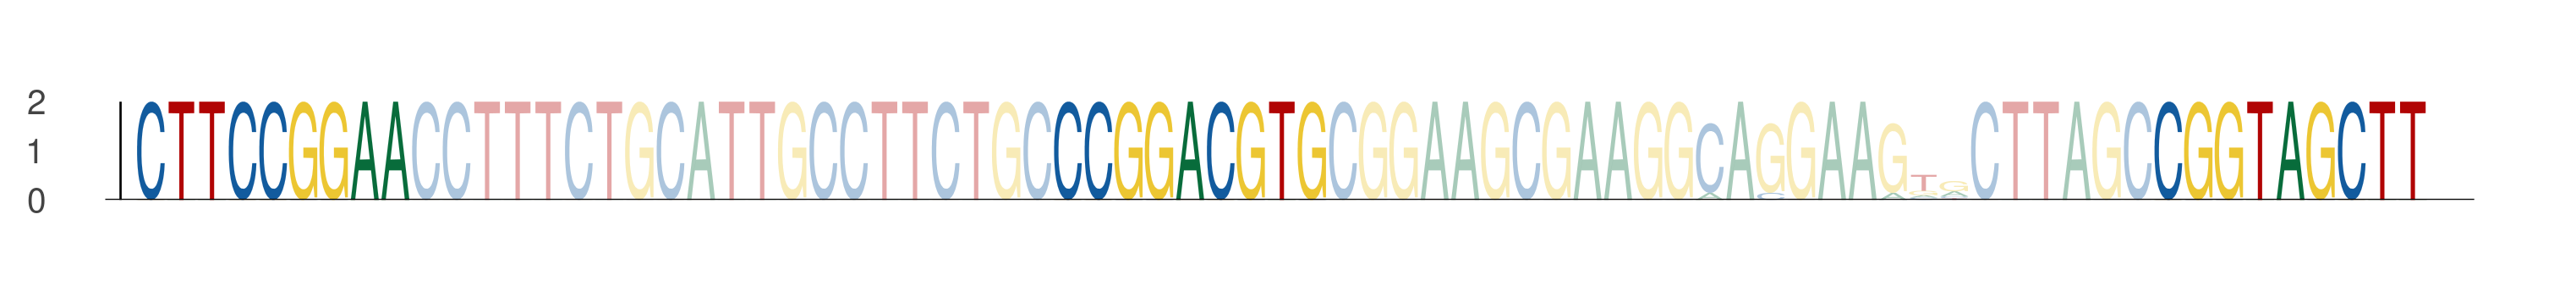

Source data for this figure (header and first rows):
seq_index, start_position, end_position, is_reversed_complement
5533, 29, 38, 0
5533, 59, 68, 0
5533, 95, 104, 0
2230, 29, 38, 0
2230, 59, 68, 0
2230, 95, 104, 0
3527, 29, 38, 0
3527, 59, 68, 0
3527, 95, 104, 0
1194, 29, 38, 0
1194, 59, 68, 0
1194, 95, 104, 0
1006, 29, 38, 0
1006, 59, 68, 0
1006, 95, 104, 0
27, 29, 38, 0
27, 59, 68, 0
27, 95, 104, 0
870, 29, 38, 0
870, 59, 68, 0
870, 95, 104, 0
3394, 29, 38, 0
3394, 59, 68, 0
3394, 95, 104, 0
2902, 29, 38, 0
2902, 59, 68, 0
2902, 95, 104, 0
5021, 29, 38, 0
5021, 59, 68, 0
5021, 95, 104, 0
4343, 29, 38, 0
4343, 59, 68, 0
4343, 95, 104, 0
